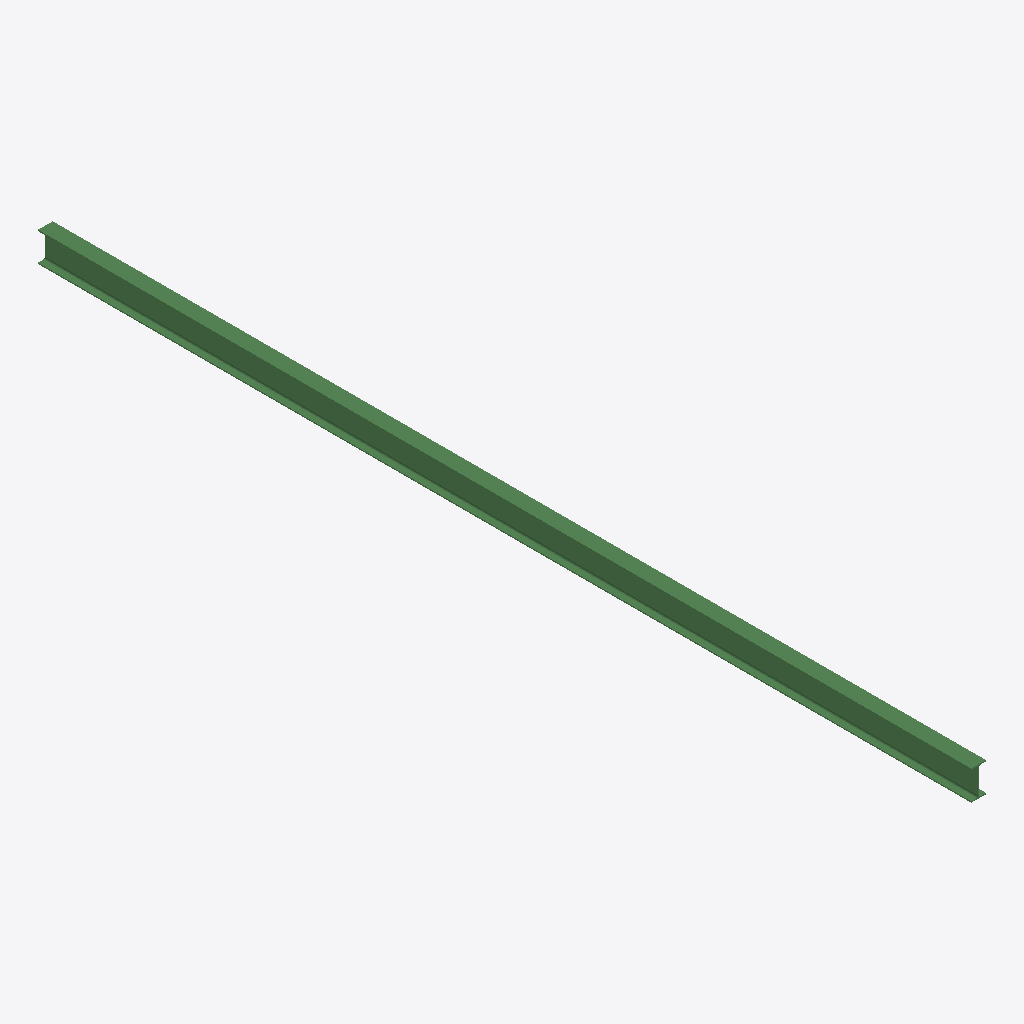
Isometric view of an IFC building model (IFC-SPF (STEP), schema IFC2X3, length unit millimetre), seen from the south-west, elements coloured by IFC class: 1 beam (green).
Extent 0.1 m × 8.5 m × 0.3 m (x, y, z). Storeys (1): Undefined at 0.00 m. Elements (1): 1 IfcBeam.

HEADER;
FILE_DESCRIPTION(('ViewDefinition[AISC_Steel_Detailing]','Option [BaseQuantities:Off]','Option [GridExport:On]','Option [Assemblies:Off]','Option [Bolts:On]','Option [Rebars:On]','Option [PourObjects:Off]','Option [Welds:On]','Option [SurfaceTreatments:On]','Option [LocationBy:0]','Option [ViewColors:Off]','Option [SectionedSpine:Off]','[2 more]'),'2;1');
FILE_NAME('b_1051_Qty_1.ifc','2026-05-16T11:53:16',('GIOVANNIPC\\gcorrea'),('Structural Designer'),'IFC Database version: Work','Tekla Structures 2020 Service Pack 5, IFC Export','');
FILE_SCHEMA(('IFC2X3'));
ENDSEC;
DATA;
#37=IFCPROJECT('2G7ZFDNE16yBDU14FA92Me',#5,'Proyecto',$,$,$,$,(#11),#36);
#39=IFCSITE('2xvEzEinjBTea80yOTcujY',#5,'Obra',$,$,#38,$,$,.ELEMENT.,$,$,$,$,$);
#41=IFCBUILDING('3CEYNvMXbFmOSN$vjBXWXG',#5,'Undefined',$,$,#40,$,$,.ELEMENT.,$,$,$);
#43=IFCBUILDINGSTOREY('29hdEUCErFze9E_VIAceOd',#5,'Undefined',$,$,#42,$,$,.ELEMENT.,0.0);
#59=IFCBEAM('0rPyhjfv94r8pd1klZ0drI',#44,'BEAM','IPE270','IPE270',#47,#58,'ID3567caed-a792-44d4-8ce7-06ebe3027d52');
ENDSEC;
